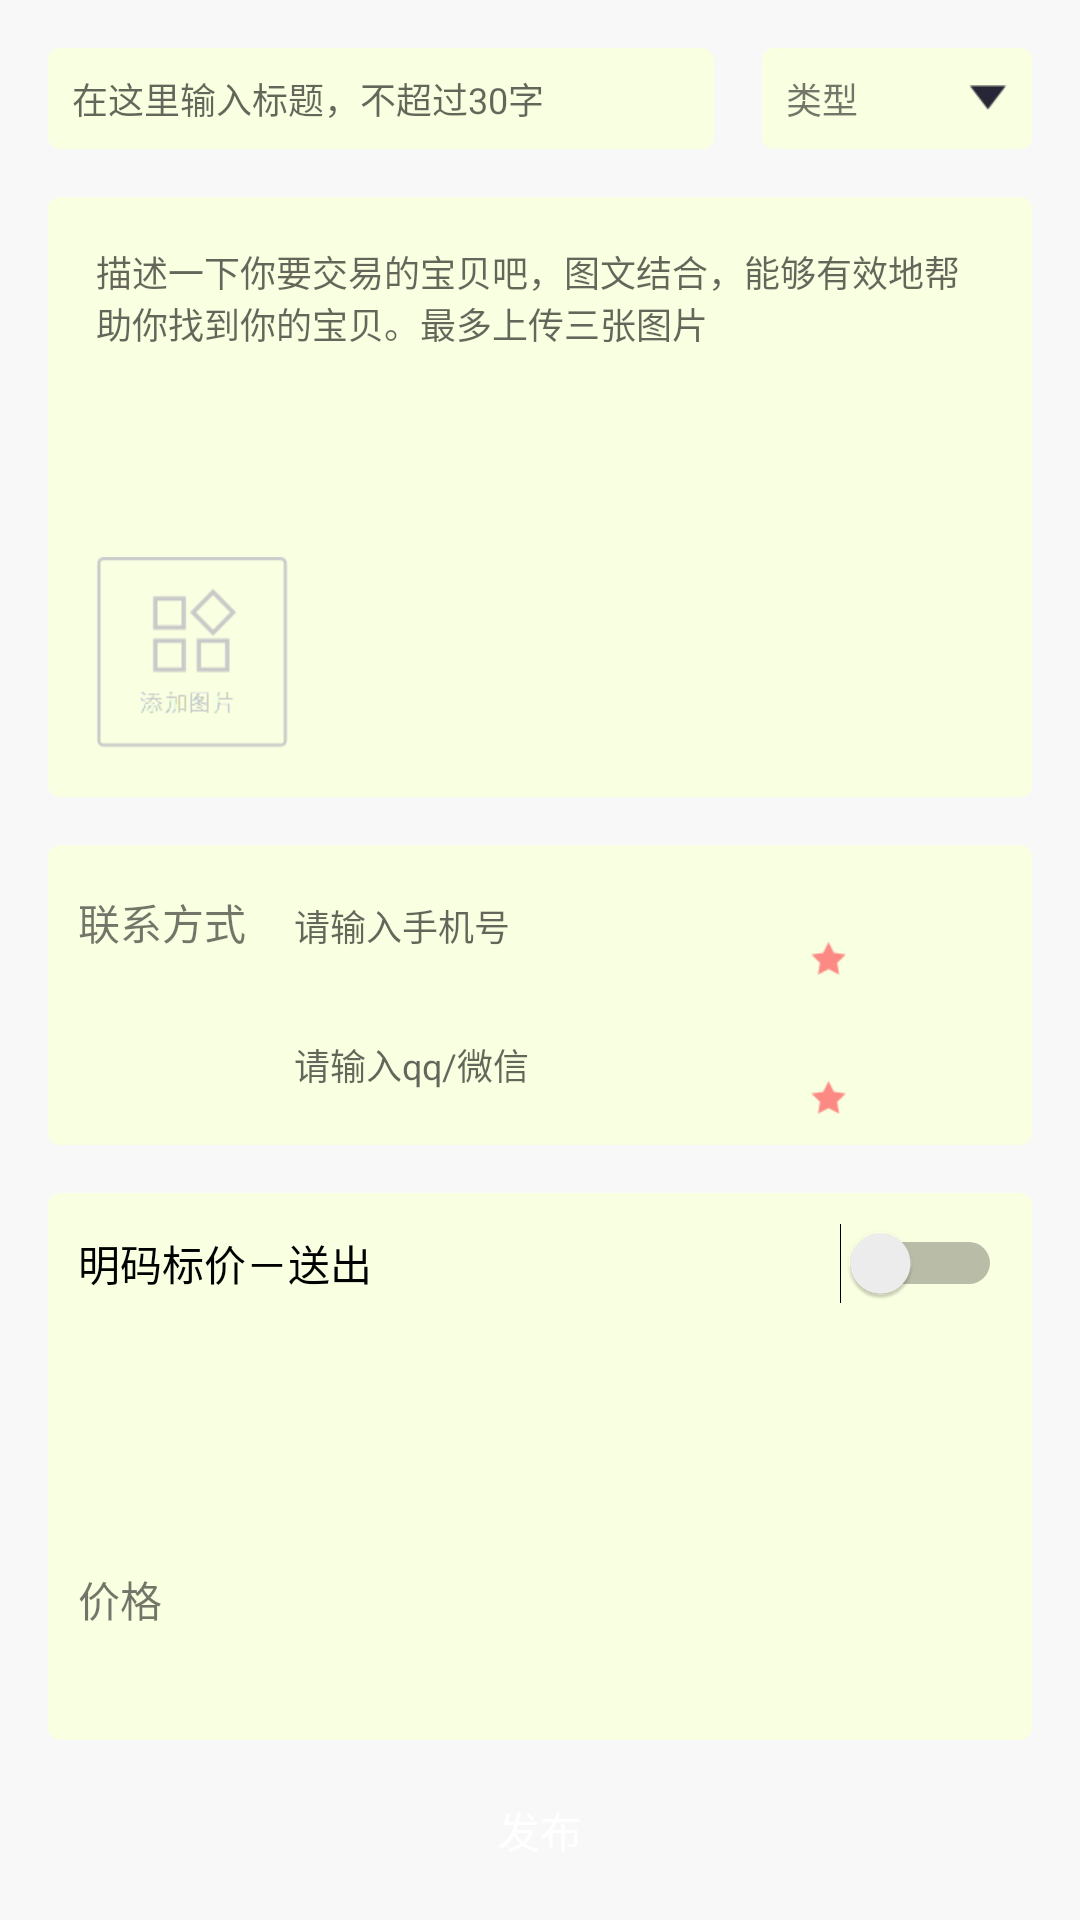

This screen was rendered from an Android layout file. Write that file and the resources it references.
<!-- AndroidManifest.xml: application theme AppTheme -->
<!-- res/layout/content_publish_sec_hand.xml -->
<?xml version="1.0" encoding="utf-8"?>
<RelativeLayout xmlns:android="http://schemas.android.com/apk/res/android"
    xmlns:tools="http://schemas.android.com/tools"
    xmlns:app="http://schemas.android.com/apk/res-auto" android:layout_width="match_parent"
    android:layout_height="match_parent"
    app:layout_behavior="@string/appbar_scrolling_view_behavior"
    tools:showIn="@layout/activity_publish_sec_hand"
    tools:context="www.nupter.org.nupter.activity.PublishSecHandActivity"
    android:background="@color/bg_pubish">

    <LinearLayout
        android:orientation="horizontal"
        android:layout_width="match_parent"
        android:layout_height="wrap_content"
        android:paddingLeft="@dimen/activity_horizontal_margin"
        android:paddingRight="@dimen/activity_horizontal_margin"
        android:paddingTop="@dimen/footer_padding"
        android:paddingBottom="@dimen/footer_padding"
        android:layout_alignParentBottom="true"
        android:layout_centerHorizontal="true"
        android:id="@+id/linearLayout3">

        <Button
            android:layout_width="fill_parent"
            android:layout_height="40dp"
            android:background="@drawable/bg_green_grey"
            android:id="@+id/buttonpublish"
            android:layout_above="@+id/linearLayout2"
            android:layout_alignLeft="@+id/linearLayout2"
            android:layout_alignStart="@+id/linearLayout2"
            android:text="发布"
            android:textColor="@color/white"/>
    </LinearLayout>

    <RelativeLayout

        android:layout_width="fill_parent"
        android:layout_height="wrap_content"
        android:layout_alignParentTop="true"
        android:layout_alignLeft="@+id/linearLayout3"
        android:layout_alignStart="@+id/linearLayout3"
        android:padding="@dimen/activity_horizontal_margin"

        android:id="@+id/relativeLayout">

        <EditText
            android:layout_width="wrap_content"
            android:layout_height="wrap_content"
            android:id="@+id/editTexttitle"
            android:layout_centerVertical="true"
            android:layout_alignParentLeft="true"
            android:layout_alignParentStart="true"
            android:layout_toLeftOf="@+id/textViewtype"
            android:layout_toStartOf="@+id/textViewtype"
            android:background="@drawable/drawable_bg_publish"
            android:padding="@dimen/editpadding"
            android:hint="在这里输入标题，不超过30字"
            android:textSize="@dimen/fontsize"
            android:layout_marginRight="@dimen/activity_horizontal_margin"/>

        <TextView
            android:layout_width="90dp"
            android:layout_height="wrap_content"
            android:text="类型    "
            android:textSize="@dimen/fontsize"
            android:padding="@dimen/editpadding"
            android:drawableRight="@drawable/write_store_icon_1"
            android:id="@+id/textViewtype"
            android:layout_centerVertical="true"
            android:layout_alignParentRight="true"
            android:layout_alignParentEnd="true"
            android:background="@drawable/drawable_bg_publish"/>
    </RelativeLayout>
    <RelativeLayout
        android:layout_width="wrap_content"
        android:layout_height="wrap_content"
        android:layout_below="@+id/relativeLayout"   android:paddingLeft="@dimen/activity_horizontal_margin"
        android:paddingRight="@dimen/activity_horizontal_margin"
        android:id="@+id/relativeLayout2">
        <include layout="@layout/include_publish_editdiscription"
            />
    </RelativeLayout>

    <RelativeLayout
        android:layout_width="match_parent"
        android:layout_height="wrap_content"

        android:padding="@dimen/activity_horizontal_margin"
        android:layout_below="@+id/relativeLayout2"
        android:layout_alignLeft="@+id/relativeLayout2"
        android:layout_alignStart="@+id/relativeLayout2"
        android:id="@+id/relativeLayout3">
        <include layout="@layout/include_contactinfo"
            />
    </RelativeLayout>

    <RelativeLayout
        android:layout_width="match_parent"
        android:layout_height="match_parent"
        android:layout_below="@+id/relativeLayout3"
        android:layout_centerHorizontal="true"
        android:layout_above="@+id/linearLayout3"
        android:paddingLeft="@dimen/activity_horizontal_margin"
        android:paddingRight="@dimen/activity_horizontal_margin">

        <RelativeLayout
            android:layout_width="match_parent"
            android:layout_height="match_parent"
            android:padding="@dimen/footer_padding"
            android:background="@drawable/drawable_bg_publish">

            <TextView
                android:layout_width="80dp"
                android:layout_height="wrap_content"
                android:text="价格"
                android:id="@+id/textView5"
                android:layout_alignTop="@+id/editTextprice"
                android:layout_alignLeft="@+id/switch2"
                android:layout_alignStart="@+id/switch2" />

            <EditText
                android:layout_width="180dp"
                android:layout_height="wrap_content"
                android:id="@+id/editTextprice"
                android:textSize="@dimen/fontsize"
                android:inputType="phone"
                android:padding="@dimen/editpadding"
                android:background="@drawable/edit_grey"
                android:layout_marginBottom="15dp"
                android:layout_alignParentBottom="true"
                android:layout_centerHorizontal="true" />

            <Switch
                android:layout_width="fill_parent"
                android:layout_height="wrap_content"
                android:text="明码标价－送出"
                android:id="@+id/switch2"
                android:layout_alignParentTop="true"
                android:layout_centerHorizontal="true"
                android:checked="false"
                />
        </RelativeLayout>
    </RelativeLayout>


</RelativeLayout>
<!-- res/layout/activity_publish_sec_hand.xml (included above) -->
<?xml version="1.0" encoding="utf-8"?>
<android.support.design.widget.CoordinatorLayout
    xmlns:android="http://schemas.android.com/apk/res/android"
    xmlns:app="http://schemas.android.com/apk/res-auto"
    xmlns:tools="http://schemas.android.com/tools" android:layout_width="match_parent"
    android:layout_height="match_parent" android:fitsSystemWindows="true"
    tools:context="www.nupter.org.nupter.activity.PublishSecHandActivity">

    <android.support.design.widget.AppBarLayout android:layout_height="wrap_content"
        android:layout_width="match_parent" android:theme="@style/AppTheme.AppBarOverlay">

        <android.support.v7.widget.Toolbar android:id="@+id/toolbar"
            android:layout_width="match_parent" android:layout_height="50dp"
            android:background="?attr/colorPrimary" app:popupTheme="@style/AppTheme.PopupOverlay" />

    </android.support.design.widget.AppBarLayout>

    <include layout="@layout/content_publish_sec_hand" />



</android.support.design.widget.CoordinatorLayout>
<!-- res/layout/include_publish_editdiscription.xml (included above) -->
<?xml version="1.0" encoding="utf-8"?>
<LinearLayout xmlns:android="http://schemas.android.com/apk/res/android"
    android:orientation="vertical" android:layout_width="match_parent"
    android:layout_height="wrap_content">
    <RelativeLayout
        android:layout_width="match_parent"
        android:layout_height="200dp"
        android:padding="@dimen/activity_horizontal_margin"
        android:background="@drawable/drawable_bg_publish">

        <EditText
            android:layout_width="fill_parent"
            android:layout_height="wrap_content"
            android:inputType="textMultiLine"
            android:ems="10"
            android:background="@color/transparent"

            android:id="@+id/editTextdescription"
            android:maxLines="5"
            android:hint="@string/info_publish_sec"
            android:textSize="@dimen/fontsize"
            android:layout_alignParentTop="true"
            android:layout_centerHorizontal="true"
            android:gravity="start"
            android:layout_above="@+id/btnaddimg" />

        <ImageButton
            android:layout_width="wrap_content"
            android:layout_height="wrap_content"
            android:id="@+id/btnaddimg"
            android:background="@drawable/write_lost_icon_4"
            android:layout_alignParentBottom="true"
            android:layout_alignParentLeft="true"
            android:layout_alignParentStart="true" />

        <ImageView
            android:layout_width="60dp"
            android:layout_height="60dp"
            android:id="@+id/imageView1"
            android:layout_alignTop="@+id/btnaddimg"
            android:layout_toRightOf="@+id/btnaddimg"
            android:layout_toEndOf="@+id/btnaddimg"
            android:layout_marginLeft="15dp"
            android:layout_marginStart="15dp" />

        <ImageView
            android:layout_width="60dp"
            android:layout_height="60dp"
            android:id="@+id/imageView2"
            android:layout_alignTop="@+id/imageView1"
            android:layout_toRightOf="@+id/imageView1"
            android:layout_toEndOf="@+id/imageView1"
            android:layout_marginLeft="@dimen/activity_horizontal_margin"
            android:layout_marginStart="16dp" />

        <ImageView
            android:layout_width="60dp"
            android:layout_height="60dp"
            android:id="@+id/imageView3"
            android:layout_alignTop="@+id/imageView2"
            android:layout_toRightOf="@+id/imageView2"
            android:layout_toEndOf="@+id/imageView2"
            android:layout_marginLeft="@dimen/activity_vertical_margin"
            android:layout_marginStart="15dp" />
    </RelativeLayout>

</LinearLayout>
<!-- res/layout/include_contactinfo.xml (included above) -->
<?xml version="1.0" encoding="utf-8"?>
<LinearLayout xmlns:android="http://schemas.android.com/apk/res/android"
    android:orientation="vertical" android:layout_width="match_parent"
    android:layout_height="wrap_content">
    <RelativeLayout
        android:layout_width="match_parent"
        android:background="@drawable/drawable_bg_publish"
        android:layout_height="100dp"
        android:padding="@dimen/footer_padding"
        >



        <EditText
            android:layout_width="180dp"
            android:layout_height="wrap_content"
            android:hint="请输入手机号"

            android:inputType="phone"

            android:background="@drawable/edit_grey"
            android:textSize="@dimen/fontsize"
            android:padding="@dimen/editpadding"
            android:id="@+id/editTextphone"
            android:layout_alignParentTop="true"
            android:layout_centerHorizontal="true" />

        <TextView
            android:layout_width="80dp"
            android:layout_height="wrap_content"
            android:text="联系方式"
            android:id="@+id/textView3"
            android:layout_alignBaseline="@+id/editTextphone"
            android:layout_alignBottom="@+id/editTextphone"
            android:layout_alignParentLeft="true"
            android:layout_alignParentStart="true"
            />

        <EditText
            android:layout_width="180dp"
            android:layout_height="wrap_content"
            android:hint="请输入qq/微信"
            android:padding="@dimen/editpadding"
            android:inputType="phone"
            android:layout_marginTop="@dimen/activity_vertical_margin"

            android:background="@drawable/edit_grey"
            android:textSize="@dimen/fontsize"
            android:id="@+id/editTextqq"
            android:layout_below="@+id/editTextphone"
            android:layout_alignLeft="@+id/editTextphone"
            android:layout_alignStart="@+id/editTextphone" />

        <ImageView
            android:layout_width="wrap_content"
            android:layout_height="wrap_content"
            android:id="@+id/imageView4"
            android:src="@drawable/write_lost_star_2"
            android:layout_above="@+id/editTextqq"
            android:layout_toRightOf="@+id/editTextphone"
            android:layout_toEndOf="@+id/editTextphone" />

        <ImageView
            android:layout_width="wrap_content"
            android:layout_height="wrap_content"
            android:id="@+id/imageView5"
            android:src="@drawable/write_lost_star_2"
            android:layout_alignBottom="@+id/editTextqq"
            android:layout_alignLeft="@+id/imageView4"
            android:layout_alignStart="@+id/imageView4" />


    </RelativeLayout>
</LinearLayout>
<!-- resources referenced by this layout -->
<resources>
  <color name="bg_pubish">#F8F8F8</color>
  <color name="transparent">#00000000</color>
  <color name="white">#fff</color>
  <dimen name="activity_horizontal_margin">16dp</dimen>
  <dimen name="activity_vertical_margin">16dp</dimen>
  <dimen name="editpadding">8dp</dimen>
  <dimen name="fontsize">12dp</dimen>
  <dimen name="footer_padding">10dp</dimen>
  <!-- drawable bg_green_grey (drawable) -->
  <?xml version="1.0" encoding="utf-8"?>
  <selector xmlns:android="http://schemas.android.com/apk/res/android">
      <item android:state_pressed="true" android:drawable="@drawable/drawable_grey_corner"/>
      <item android:drawable="@drawable/drawable_green_corner"/>
  </selector>
  <!-- drawable drawable_bg_publish (drawable) -->
  <?xml version="1.0" encoding="utf-8"?>
  <shape xmlns:android="http://schemas.android.com/apk/res/android">
      <corners android:radius="4dp"/>
      <solid android:color="@color/bg_publish_edit"/>
  </shape>
  <!-- drawable write_lost_icon_4: png bitmap (drawable-xhdpi, 4942 bytes) -->
  <!-- drawable write_lost_star_2: png bitmap (drawable-xhdpi, 691 bytes) -->
  <!-- drawable write_store_icon_1: png bitmap (drawable-xhdpi, 535 bytes) -->
  <string name="info_publish_sec">描述一下你要交易的宝贝吧，图文结合，能够有效地帮助你找到你的宝贝。最多上传三张图片</string>
  <style name="AppTheme.AppBarOverlay" parent="ThemeOverlay.AppCompat.Dark.ActionBar" />
  <style name="AppTheme.PopupOverlay" parent="ThemeOverlay.AppCompat.Light" />
  <style name="AppTheme" parent="Theme.AppCompat.Light.DarkActionBar">
          
          <item name="colorPrimary">@color/colorPrimary</item>
          <item name="colorPrimaryDark">@color/blue</item>
          <item name="colorAccent">@color/colorAccent</item>
      </style>
  <!-- drawable drawable_green_corner (drawable) -->
  <?xml version="1.0" encoding="utf-8"?>
  <shape xmlns:android="http://schemas.android.com/apk/res/android">
      <solid android:color="@color/fontgreen"/>
      <corners android:radius="2dp"/>
  </shape>
  <color name="bg_publish_edit">#F9FFE1</color>
  <color name="colorPrimary">#0E75A6</color>
  <color name="blue">#ff33b5e5</color>
  <color name="colorAccent">#FF4081</color>
  <color name="fontgreen">#009688</color>
</resources>
